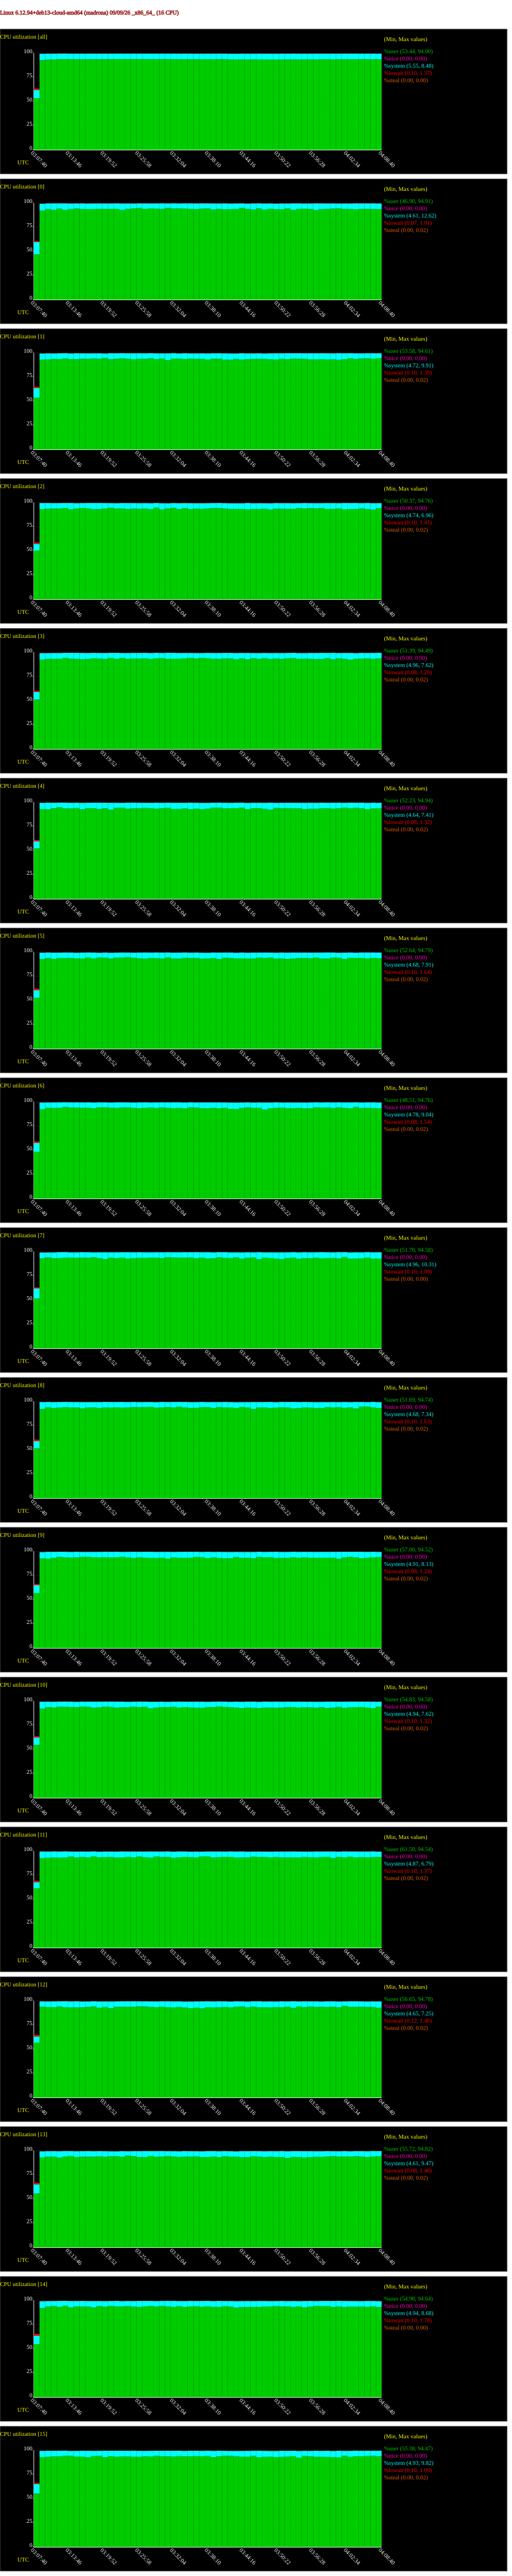

Data behind this chart, as committed beside it:
# hostname; interval; timestamp; CPU; %user; %nice; %system; %iowait; %steal; %idle
madrona; 60; 1788923320; -1; 53.44; 0.00; 8.48; 1.37; 0.00; 36.70
madrona; 60; 1788923320; 0; 46.90; 0.00; 12.62; 1.01; 0.00; 39.47
madrona; 60; 1788923320; 1; 53.58; 0.00; 9.91; 1.39; 0.00; 35.12
madrona; 60; 1788923320; 2; 50.37; 0.00; 6.96; 1.41; 0.00; 41.27
madrona; 60; 1788923320; 3; 51.39; 0.00; 7.62; 1.20; 0.00; 39.79
madrona; 60; 1788923320; 4; 52.23; 0.00; 7.41; 1.32; 0.00; 39.03
madrona; 60; 1788923320; 5; 52.64; 0.00; 7.91; 1.64; 0.00; 37.80
madrona; 60; 1788923320; 6; 48.51; 0.00; 9.04; 1.54; 0.00; 40.91
madrona; 60; 1788923320; 7; 51.70; 0.00; 10.31; 1.09; 0.00; 36.90
madrona; 60; 1788923320; 8; 51.69; 0.00; 7.34; 1.63; 0.02; 39.32
madrona; 60; 1788923320; 9; 57.00; 0.00; 8.13; 1.24; 0.00; 33.63
madrona; 60; 1788923320; 10; 54.83; 0.00; 7.62; 1.32; 0.00; 36.23
madrona; 60; 1788923320; 11; 61.50; 0.00; 6.29; 1.37; 0.00; 30.83
madrona; 60; 1788923320; 12; 56.65; 0.00; 6.55; 1.46; 0.00; 35.34
madrona; 60; 1788923320; 13; 55.72; 0.00; 9.47; 1.48; 0.00; 33.34
madrona; 60; 1788923320; 14; 54.98; 0.00; 8.68; 1.78; 0.00; 34.56
madrona; 60; 1788923320; 15; 55.38; 0.00; 9.82; 1.09; 0.00; 33.71
madrona; 60; 1788923380; -1; 92.82; 0.00; 6.55; 0.16; 0.00; 0.47
madrona; 60; 1788923380; 0; 92.14; 0.00; 7.08; 0.18; 0.02; 0.58
madrona; 60; 1788923380; 1; 92.91; 0.00; 6.38; 0.18; 0.00; 0.53
madrona; 60; 1788923380; 2; 93.48; 0.00; 6.01; 0.12; 0.00; 0.40
madrona; 60; 1788923380; 3; 92.59; 0.00; 6.71; 0.17; 0.00; 0.53
madrona; 60; 1788923380; 4; 93.05; 0.00; 6.35; 0.13; 0.00; 0.47
madrona; 60; 1788923380; 5; 92.82; 0.00; 6.56; 0.17; 0.00; 0.45
madrona; 60; 1788923380; 6; 92.31; 0.00; 7.10; 0.15; 0.00; 0.43
madrona; 60; 1788923380; 7; 93.27; 0.00; 6.01; 0.18; 0.00; 0.53
madrona; 60; 1788923380; 8; 92.31; 0.00; 7.14; 0.13; 0.00; 0.42
madrona; 60; 1788923380; 9; 92.97; 0.00; 6.30; 0.20; 0.00; 0.53
madrona; 60; 1788923380; 10; 92.27; 0.00; 7.17; 0.13; 0.00; 0.43
madrona; 60; 1788923380; 11; 92.67; 0.00; 6.79; 0.13; 0.00; 0.40
madrona; 60; 1788923380; 12; 93.94; 0.00; 5.51; 0.15; 0.00; 0.40
madrona; 60; 1788923380; 13; 93.09; 0.00; 6.26; 0.13; 0.00; 0.52
madrona; 60; 1788923380; 14; 92.22; 0.00; 7.08; 0.18; 0.00; 0.52
madrona; 60; 1788923380; 15; 93.06; 0.00; 6.36; 0.15; 0.00; 0.43
madrona; 60; 1788923440; -1; 93.52; 0.00; 5.94; 0.14; 0.00; 0.41
madrona; 60; 1788923440; 0; 93.66; 0.00; 5.82; 0.13; 0.00; 0.38
madrona; 60; 1788923440; 1; 93.11; 0.00; 6.33; 0.15; 0.00; 0.42
madrona; 60; 1788923440; 2; 93.64; 0.00; 5.86; 0.15; 0.00; 0.35
madrona; 60; 1788923440; 3; 93.35; 0.00; 6.00; 0.15; 0.00; 0.50
madrona; 60; 1788923440; 4; 92.69; 0.00; 6.81; 0.12; 0.00; 0.38
madrona; 60; 1788923440; 5; 93.81; 0.00; 5.73; 0.12; 0.00; 0.35
madrona; 60; 1788923440; 6; 94.02; 0.00; 5.43; 0.13; 0.00; 0.42
madrona; 60; 1788923440; 7; 94.14; 0.00; 5.19; 0.15; 0.00; 0.52
madrona; 60; 1788923440; 8; 94.10; 0.00; 5.40; 0.12; 0.00; 0.38
madrona; 60; 1788923440; 9; 92.37; 0.00; 7.11; 0.13; 0.00; 0.38
madrona; 60; 1788923440; 10; 93.89; 0.00; 5.59; 0.13; 0.00; 0.38
madrona; 60; 1788923440; 11; 93.09; 0.00; 6.34; 0.12; 0.00; 0.45
madrona; 60; 1788923440; 12; 93.55; 0.00; 5.86; 0.15; 0.00; 0.43
madrona; 60; 1788923440; 13; 93.82; 0.00; 5.64; 0.15; 0.00; 0.38
madrona; 60; 1788923440; 14; 93.76; 0.00; 5.67; 0.15; 0.00; 0.42
madrona; 60; 1788923440; 15; 93.27; 0.00; 6.21; 0.13; 0.00; 0.38
madrona; 60; 1788923500; -1; 93.54; 0.00; 5.90; 0.13; 0.00; 0.42
madrona; 60; 1788923500; 0; 92.89; 0.00; 6.64; 0.12; 0.00; 0.35
madrona; 60; 1788923500; 1; 93.67; 0.00; 5.70; 0.15; 0.00; 0.48
madrona; 60; 1788923500; 2; 93.78; 0.00; 5.67; 0.15; 0.00; 0.40
madrona; 60; 1788923500; 3; 93.49; 0.00; 5.91; 0.13; 0.00; 0.47
madrona; 60; 1788923500; 4; 93.86; 0.00; 5.61; 0.12; 0.00; 0.42
madrona; 60; 1788923500; 5; 92.98; 0.00; 6.42; 0.13; 0.00; 0.47
madrona; 60; 1788923500; 6; 93.70; 0.00; 5.76; 0.15; 0.00; 0.38
madrona; 60; 1788923500; 7; 93.43; 0.00; 5.92; 0.17; 0.00; 0.48
... 977 more rows
